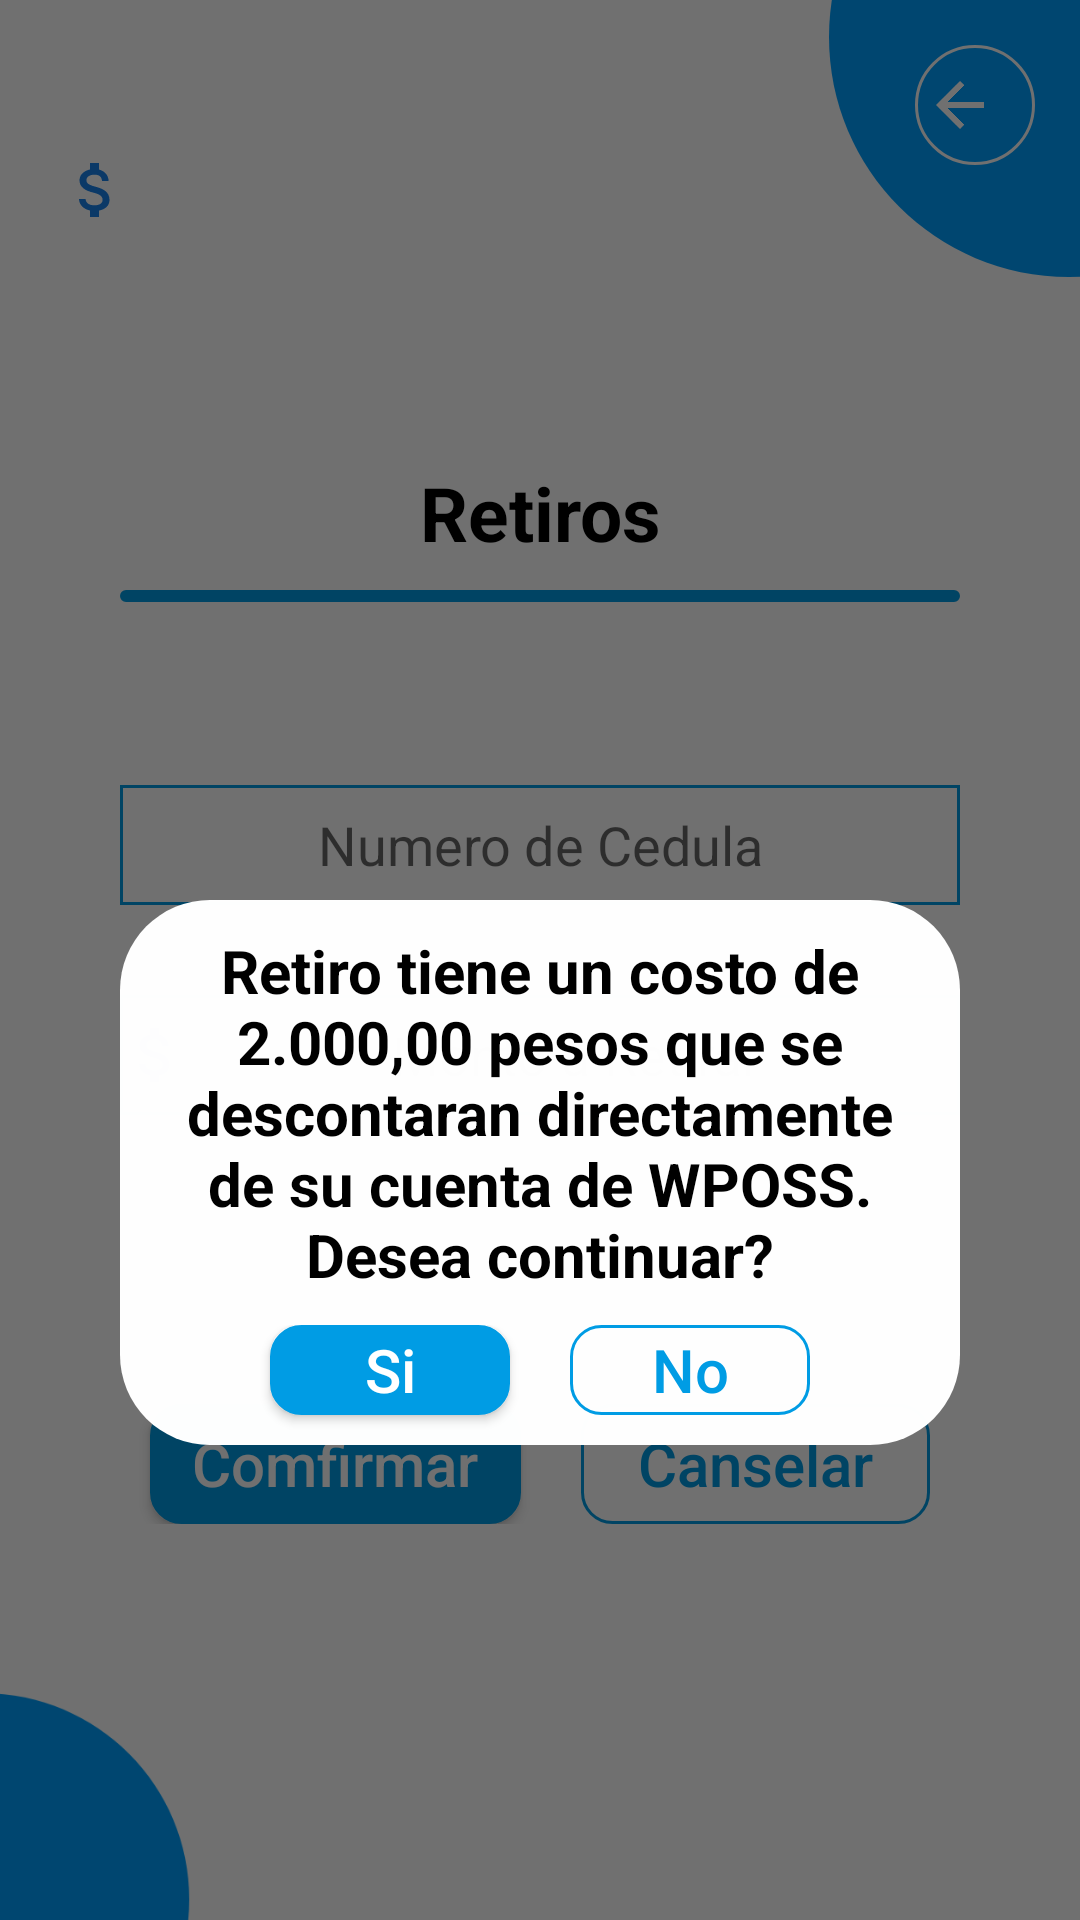

Android layout source for this screen:
<!-- AndroidManifest.xml: application theme Theme.Corresponsal -->
<!-- res/layout/activity_corr_retiros.xml -->
<?xml version="1.0" encoding="utf-8"?>
<RelativeLayout xmlns:android="http://schemas.android.com/apk/res/android"
    xmlns:tools="http://schemas.android.com/tools"
    android:layout_width="match_parent"
    android:layout_height="match_parent"
    tools:context=".CorrRetiros">


    <include
        layout="@layout/activity_plantilla_general"
        android:layout_width="match_parent"
        android:layout_height="match_parent" />


    <TextView
        android:id="@+id/textView10"
        android:layout_width="match_parent"
        android:layout_height="wrap_content"
        android:layout_alignParentTop="true"
        android:layout_marginTop="154dp"
        android:text="Retiros"
        android:textAlignment="center"
        android:textColor="@color/black"
        android:textSize="25dp"
        android:textStyle="bold" />

    <View
        android:id="@+id/tituloRetiros"
        android:layout_width="match_parent"
        android:layout_height="4dp"
        android:layout_below="@+id/textView10"
        android:layout_marginTop="9dp"
        android:layout_marginHorizontal="40dp"
        android:background="@drawable/plantilla1azul" />

    <EditText
        android:id="@+id/ccRetiros"
        android:layout_width="match_parent"
        android:layout_height="40dp"
        android:layout_below="@+id/tituloRetiros"
        android:layout_marginHorizontal="40dp"
        android:layout_marginTop="61dp"
        android:background="@drawable/plantilla1"
        android:hint="Numero de Cedula"
        android:inputType="number"
        android:textAlignment="center" />

    <EditText
        android:id="@+id/montoRetiro"
        android:layout_width="match_parent"
        android:layout_height="40dp"
        android:layout_below="@+id/ccRetiros"
        android:layout_marginHorizontal="40dp"
        android:layout_marginTop="30dp"
        android:inputType="number"
        android:drawableLeft="@drawable/ic_money2"
        android:background="@drawable/plantilla1"
        android:hint="Monto a Retirar"
        android:textAlignment="center" />

    <LinearLayout
        android:layout_width="match_parent"
        android:layout_height="40dp"
        android:layout_alignParentBottom="true"
        android:layout_marginHorizontal="40dp"
        android:layout_marginBottom="132dp">


        <androidx.constraintlayout.utils.widget.MotionButton
            android:id="@+id/Retirosconfirmar"
            android:layout_width="wrap_content"
            android:layout_height="wrap_content"
            android:layout_marginHorizontal="10dp"
            android:layout_weight="1"
            android:background="@drawable/plantilla1azul"
            android:text="@string/AdminCrearClienteBtnConfirmar"
            android:textColor="@color/white"
            android:textSize="20sp" />

        <androidx.constraintlayout.utils.widget.MotionButton
            android:id="@+id/RetirosCanselar"
            android:layout_width="wrap_content"
            android:layout_height="wrap_content"
            android:layout_marginHorizontal="10dp"
            android:layout_weight="1"
            android:background="@drawable/plantilla1azul2"
            android:text="@string/AdminCrearClienteBtnCanselar"
            android:textColor="@color/azul_def"
            android:textSize="20sp" />

    </LinearLayout>

    <include
        android:id="@+id/notifi"
        layout="@layout/activity_plantilla_notificasion"
        android:layout_width="match_parent"
        android:layout_height="match_parent" />
</RelativeLayout>
<!-- res/layout/activity_plantilla_general.xml (included above) -->
<?xml version="1.0" encoding="utf-8"?>
<RelativeLayout xmlns:android="http://schemas.android.com/apk/res/android"
    xmlns:app="http://schemas.android.com/apk/res-auto"
    android:id="@+id/plantilla"
    xmlns:tools="http://schemas.android.com/tools"
    android:layout_width="match_parent"
    android:layout_height="match_parent"
    tools:context=".plantillaGeneral">


    <ImageView
        android:id="@+id/imageView21"
        android:layout_width="205dp"
        android:layout_height="192dp"
        android:layout_alignParentTop="true"
        android:layout_alignParentEnd="true"
        android:layout_marginTop="-84dp"
        android:layout_marginEnd="-99dp"
        app:srcCompat="@drawable/ic_circle2" />

    <ImageView
        android:id="@+id/imageView31"
        android:layout_width="178dp"
        android:layout_height="165dp"
        android:layout_alignParentStart="true"
        android:layout_alignParentBottom="true"
        android:layout_marginStart="-95dp"
        android:layout_marginBottom="-76dp"
        app:srcCompat="@drawable/ic_circle2" />

    <TextView
        android:id="@+id/plantillaNomCorresponsal"
        android:layout_width="wrap_content"
        android:layout_height="wrap_content"
        android:layout_alignParentStart="true"
        android:layout_alignParentTop="true"
        android:layout_marginStart="0dp"
        android:layout_marginTop="0dp"
        android:layout_marginEnd="0dp"
        android:layout_toStartOf="@+id/imageView21"
        android:paddingLeft="20dp"
        android:textAllCaps="true"
        android:textColor="@color/azul_def"
        android:textSize="35dp"
        android:textStyle="bold" />

    <TextView
        android:id="@+id/plantillaSaldoCorresponsal"
        android:layout_width="wrap_content"
        android:layout_height="wrap_content"
        android:layout_below="@+id/plantillaNomCorresponsal"
        android:layout_alignEnd="@+id/plantillaNomCorresponsal"
        android:layout_alignParentStart="true"
        android:layout_marginStart="0dp"
        android:layout_marginTop="0dp"
        android:layout_marginEnd="0dp"
        android:drawableLeft="@drawable/ic_money2"
        android:paddingLeft="20dp"
        android:textColor="@color/azul_def"
        android:textSize="25dp" />

    <TextView
        android:id="@+id/plantillaNCuenta"
        android:layout_width="305dp"
        android:layout_height="wrap_content"
        android:layout_below="@+id/plantillaSaldoCorresponsal"
        android:layout_alignEnd="@+id/plantillaSaldoCorresponsal"
        android:layout_alignParentStart="true"
        android:layout_marginStart="0dp"
        android:layout_marginTop="0dp"
        android:layout_marginEnd="0dp"
        android:drawableLeft="@drawable/ic_numeral"
        android:paddingLeft="20dp"
        android:textColor="@color/azul_def"
        android:textSize="20dp" />

    <ImageButton
        android:id="@+id/CorrOpciones"
        android:layout_width="40dp"
        android:layout_height="40dp"
        android:layout_alignParentTop="true"
        android:layout_alignParentEnd="true"
        android:layout_marginTop="15dp"
        android:layout_marginEnd="15dp"
        android:background="#00FFFFFF"
        app:srcCompat="@drawable/ic_baseline" />

    <ImageButton
        android:id="@+id/CorrAtras"
        android:layout_width="40dp"
        android:layout_height="40dp"
        android:layout_alignParentTop="true"
        android:layout_alignParentEnd="true"
        android:layout_marginTop="15dp"
        android:layout_marginEnd="15dp"
        android:background="@drawable/plantilla4"
        app:srcCompat="@drawable/ic_back" />



</RelativeLayout>
<!-- res/layout/activity_plantilla_notificasion.xml (included above) -->
<?xml version="1.0" encoding="utf-8"?>
<RelativeLayout xmlns:android="http://schemas.android.com/apk/res/android"
    xmlns:tools="http://schemas.android.com/tools"
    android:layout_width="match_parent"
    android:layout_height="match_parent"
    android:background="#8F000000"
    tools:context=".PLantillaNotificasion">


    <LinearLayout
        android:layout_width="match_parent"
        android:layout_height="wrap_content"
        android:layout_alignParentTop="true"
        android:layout_marginHorizontal="40dp"
        android:background="@drawable/plantillanotifi"
        android:layout_marginTop="300dp"
        android:orientation="vertical">

        <TextView
            android:layout_width="match_parent"
            android:layout_height="wrap_content"
            android:textStyle="bold"
            android:text="Retiro tiene un costo de 2.000,00 pesos que se descontaran directamente de su cuenta de WPOSS. Desea continuar?"
            android:textAlignment="center"
            android:textColor="@color/black"
            android:layout_margin="10dp"
            android:textSize="20dp" />

        <LinearLayout
            android:layout_width="match_parent"
            android:layout_height="40dp"
            android:layout_alignParentBottom="true"
            android:layout_marginHorizontal="40dp">


            <androidx.constraintlayout.utils.widget.MotionButton
                android:id="@+id/si"
                android:layout_width="wrap_content"
                android:layout_height="30dp"
                android:layout_marginHorizontal="10dp"
                android:layout_weight="1"
                android:background="@drawable/plantilla1azul"
                android:text="Si"
                android:textColor="@color/white"
                android:textSize="20sp" />

            <androidx.constraintlayout.utils.widget.MotionButton
                android:id="@+id/no"
                android:layout_width="wrap_content"
                android:layout_height="30dp"
                android:layout_marginHorizontal="10dp"
                android:layout_weight="1"
                android:background="@drawable/plantilla1azul2"
                android:text="No"
                android:textColor="@color/azul_def"
                android:textSize="20sp" />

        </LinearLayout>

    </LinearLayout>

</RelativeLayout>
<!-- resources referenced by this layout -->
<resources>
  <color name="azul_def">#009CE4</color>
  <color name="black">#FF000000</color>
  <color name="white">#FFFFFFFF</color>
  <!-- drawable ic_back (drawable) -->
  <vector android:autoMirrored="true" android:height="24dp"
      android:tint="#FFFFFF" android:viewportHeight="24"
      android:viewportWidth="34" android:width="34dp" xmlns:android="http://schemas.android.com/apk/res/android">
      <path android:fillColor="@android:color/white" android:pathData="M20,11H7.83l5.59,-5.59L12,4l-8,8 8,8 1.41,-1.41L7.83,13H20v-2z"/>
  </vector>
  <!-- drawable ic_circle2 (drawable) -->
  <vector android:height="24dp" android:tint="#00A1FF"
      android:viewportHeight="24" android:viewportWidth="24"
      android:width="24dp" xmlns:android="http://schemas.android.com/apk/res/android">
      <path android:fillColor="@android:color/white" android:pathData="M12,2C6.47,2 2,6.47 2,12s4.47,10 10,10 10,-4.47 10,-10S17.53,2 12,2z"/>
  </vector>
  <!-- drawable plantilla1 (drawable) -->
  <?xml version="1.0" encoding="utf-8"?>
  <shape xmlns:android="http://schemas.android.com/apk/res/android">
      <solid android:color= "#00DD1111"/>
      <corners android:radius="22dp"/>
      <solid android:color="#008B04FF"/>
      <corners android:radius="0dp"/>
      <stroke android:width="1dp"
          android:color="@color/azul_def" />
  </shape>
  <!-- drawable plantilla1azul (drawable) -->
  <?xml version="1.0" encoding="utf-8"?>
  <shape xmlns:android="http://schemas.android.com/apk/res/android">
      <solid android:color= "#00FFFFFF"/>
      <corners android:radius="22dp"/>
      <solid android:color="@color/azul_def"/>
      <corners android:radius="10dp"/>
      <stroke android:width="1dp"
          android:color="@color/azul_def" />
  </shape>
  <!-- drawable plantilla1azul2 (drawable) -->
  <?xml version="1.0" encoding="utf-8"?>
  <shape xmlns:android="http://schemas.android.com/apk/res/android">
      <solid android:color= "#00FFFFFF"/>
      <corners android:radius="22dp"/>
      <solid android:color="#00FFFFFF"/>
      <corners android:radius="10dp"/>
      <stroke android:width="1dp"
          android:color="@color/azul_def" />
  </shape>
  <!-- drawable plantilla4 (drawable) -->
  <?xml version="1.0" encoding="utf-8"?>
  <shape xmlns:android="http://schemas.android.com/apk/res/android">
      <solid android:color= "#00FFFFFF"/>
      <corners android:radius="22dp"/>
      <solid android:color="#00FFFFFF"/>
      <corners android:radius="22dp"/>
      <stroke android:width="1dp"
          android:color="@color/white" />
  </shape>
  <!-- drawable plantillanotifi (drawable) -->
  <?xml version="1.0" encoding="utf-8"?>
  <shape xmlns:android="http://schemas.android.com/apk/res/android">
      <corners android:radius="22dp"/>
      <solid android:color="#FDFFFFFF"/>
      <corners android:radius="30dp"/>
      <stroke android:width="0dp"
          android:color="@color/azul_def" />
  </shape>
  <string name="AdminCrearClienteBtnCanselar">Canselar</string>
  <string name="AdminCrearClienteBtnConfirmar">Comfirmar</string>
  <style name="Theme.Corresponsal" parent="Theme.MaterialComponents.DayNight.DarkActionBar">
          
          <item name="colorPrimary">@color/azul_def</item>
          <item name="colorPrimaryVariant">@color/azul_def</item>
          <item name="colorOnPrimary">@color/white</item>
          
          <item name="colorSecondary">@color/rojo_def</item>
          <item name="colorSecondaryVariant">@color/rojo_def</item>
          <item name="colorOnSecondary">@color/black</item>
          
          <item name="android:statusBarColor" tools:targetApi="l">?attr/colorPrimaryVariant</item>
          
          <item name="android:textAllCaps">false</item>
      </style>
  <color name="rojo_def">#F14B4B</color>
</resources>
